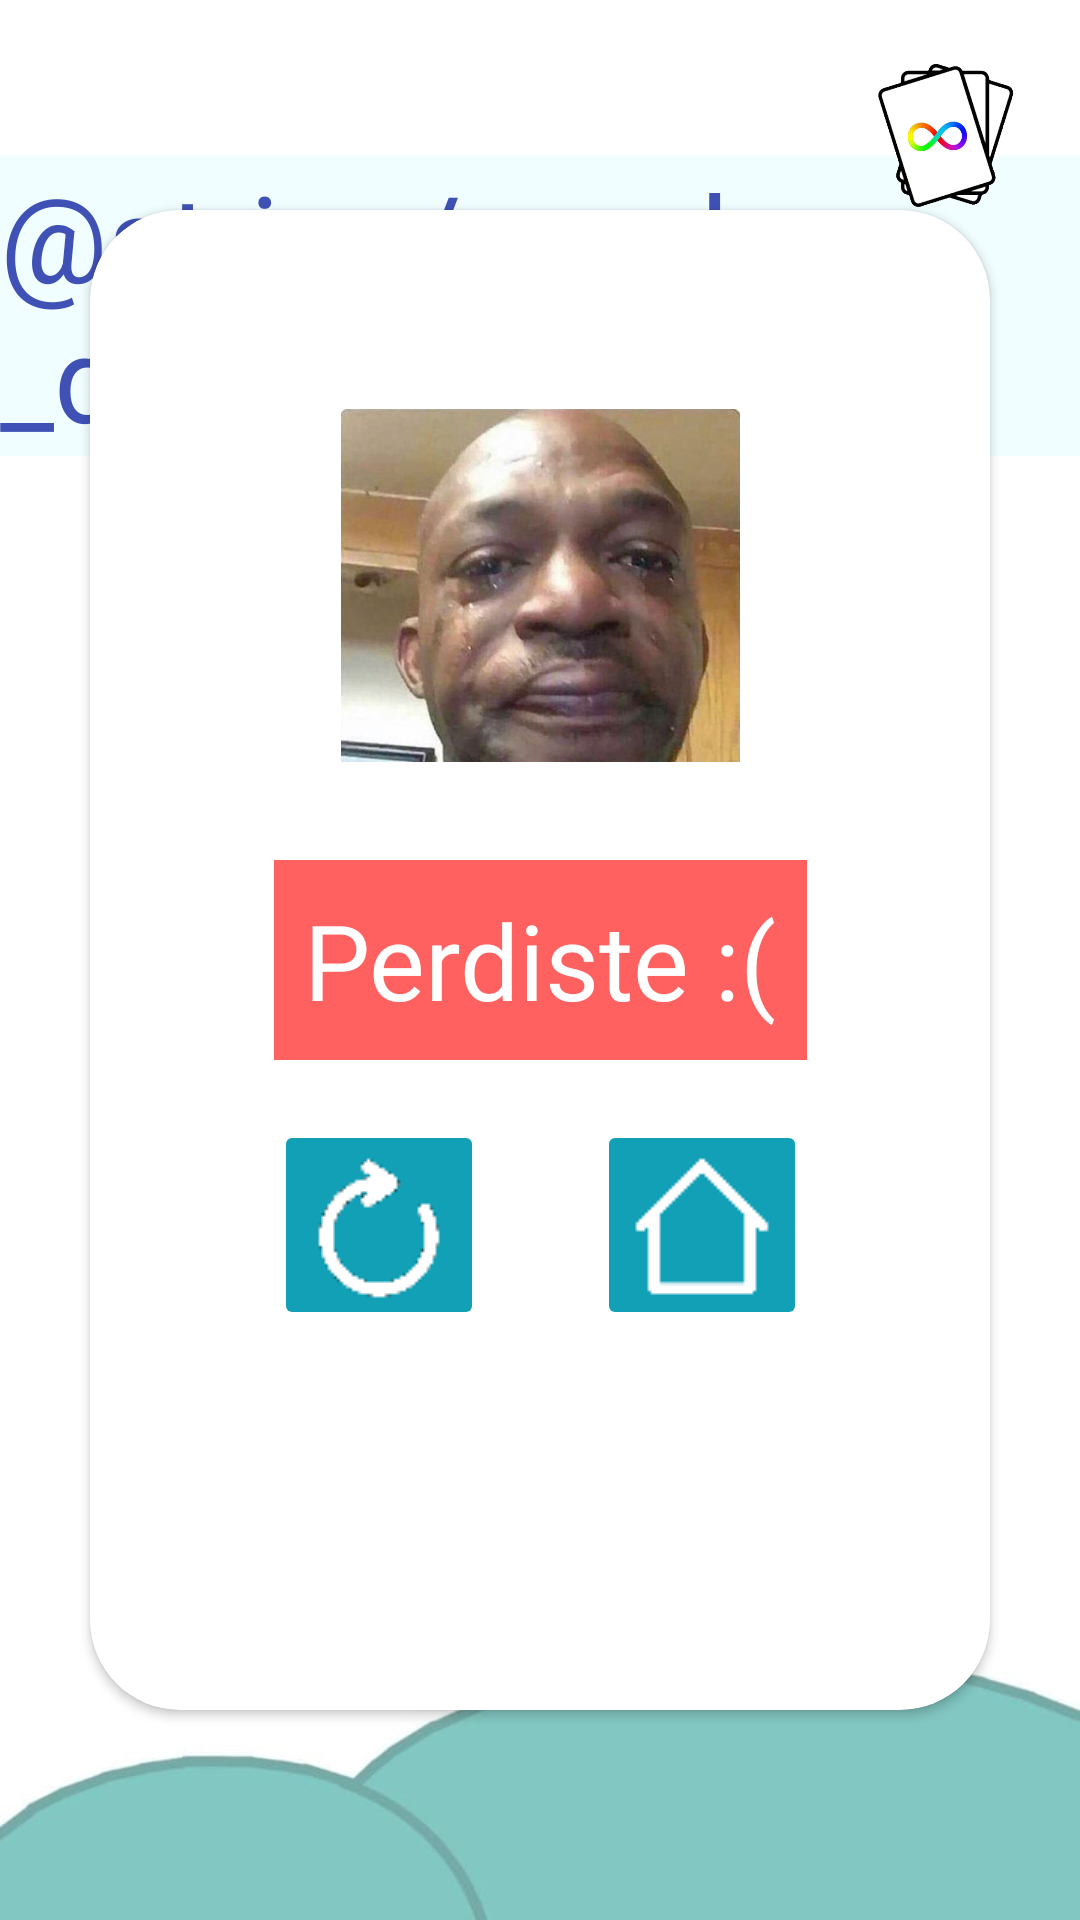

Here is an Android app screen rendered from its layout file. Give the layout XML and the strings, colors and styles it references.
<!-- AndroidManifest.xml: application theme Theme.SinNombre -->
<!-- res/layout/activity_pantallaperder.xml -->
<?xml version="1.0" encoding="utf-8"?>
<androidx.constraintlayout.widget.ConstraintLayout
    xmlns:android="http://schemas.android.com/apk/res/android"
    xmlns:app="http://schemas.android.com/apk/res-auto"
    xmlns:tools="http://schemas.android.com/tools"
    android:layout_width="match_parent"
    android:layout_height="match_parent"
    android:background="@drawable/fondo_general"
    tools:context=".PantallaGanarActivity">

    <TextView
        android:id="@+id/nombre_del_juego"
        android:layout_width="wrap_content"
        android:layout_height="wrap_content"
        android:layout_marginTop="52dp"
        android:background="@color/celeste"
        android:text="@string/nombre_del_juego"
        android:textColor="@color/blue"
        android:textSize="40sp"
        app:layout_constraintEnd_toEndOf="parent"
        app:layout_constraintStart_toStartOf="parent"
        app:layout_constraintTop_toTopOf="parent" />

    <ImageView
        android:id="@+id/logo"
        android:layout_width="50dp"
        android:layout_height="50dp"
        android:layout_marginTop="20dp"
        android:layout_marginEnd="20dp"
        android:src="@drawable/logo_sin_fondo"
        app:layout_constraintEnd_toEndOf="parent"
        app:layout_constraintTop_toTopOf="parent"/>


    <androidx.cardview.widget.CardView
        android:layout_width="300dp"
        android:layout_height="500dp"
        app:cardCornerRadius="30dp"
        app:layout_constraintBottom_toBottomOf="parent"
        app:layout_constraintDimensionRatio="2:1"
        app:layout_constraintEnd_toEndOf="parent"
        app:layout_constraintStart_toStartOf="parent"
        app:layout_constraintTop_toTopOf="parent">

        <androidx.constraintlayout.widget.ConstraintLayout
            android:layout_width="match_parent"
            android:layout_height="match_parent">

            <ImageView
                android:id="@+id/imagen_perder"
                android:layout_width="133dp"
                android:layout_height="143dp"
                android:src="@drawable/perdiste"
                android:layout_marginBottom="20dp"
                app:layout_constraintStart_toStartOf="parent"
                app:layout_constraintEnd_toEndOf="parent"
                app:layout_constraintBottom_toTopOf="@id/texto_ganaste"/>

            <TextView
                android:id="@+id/texto_ganaste"
                android:layout_width="wrap_content"
                android:layout_height="wrap_content"
                android:background="@color/rojo"
                android:text="Perdiste :("
                android:textColor="@color/white"
                android:textSize="35sp"
                android:padding="10dp"
                app:layout_constraintTop_toTopOf="parent"
                app:layout_constraintBottom_toBottomOf="parent"
                app:layout_constraintStart_toStartOf="parent"
                app:layout_constraintEnd_toEndOf="parent"/>


            <ImageButton
                android:id="@+id/boton_reiniciar"
                android:layout_width="70dp"
                android:layout_height="70dp"
                android:backgroundTint="@color/skyblue"
                android:src="@drawable/boton_reiniciar"
                android:layout_marginTop="20dp"
                app:layout_constraintTop_toBottomOf="@id/texto_ganaste"
                app:layout_constraintStart_toStartOf="@id/texto_ganaste"/>

            <ImageButton
                android:id="@+id/boton_inicio"
                android:layout_width="70dp"
                android:layout_height="70dp"
                android:backgroundTint="@color/skyblue"
                android:src="@drawable/boton_home"
                android:layout_marginTop="20dp"
                app:layout_constraintTop_toBottomOf="@id/texto_ganaste"
                app:layout_constraintEnd_toEndOf="@id/texto_ganaste"/>

        </androidx.constraintlayout.widget.ConstraintLayout>
    </androidx.cardview.widget.CardView>
</androidx.constraintlayout.widget.ConstraintLayout>
<!-- resources referenced by this layout -->
<resources>
  <color name="blue">#3F51B5</color>
  <color name="celeste">#2196F3FF</color>
  <color name="rojo">#FF6060</color>
  <color name="skyblue">#11A0B6</color>
  <color name="white">#FFFFFFFF</color>
  <!-- drawable boton_home: png bitmap (drawable, 416 bytes) -->
  <!-- drawable boton_reiniciar: png bitmap (drawable, 988 bytes) -->
  <!-- drawable fondo_general: jpg bitmap (drawable, 15996 bytes) -->
  <!-- drawable logo_sin_fondo: png bitmap (drawable, 39944 bytes) -->
  <!-- drawable perdiste: png bitmap (drawable, 41330 bytes) -->
  <style name="Theme.SinNombre" parent="Base.Theme.SinNombre" />
  <style name="Base.Theme.SinNombre" parent="Theme.Material3.DayNight.NoActionBar">
          
          
      </style>
</resources>
